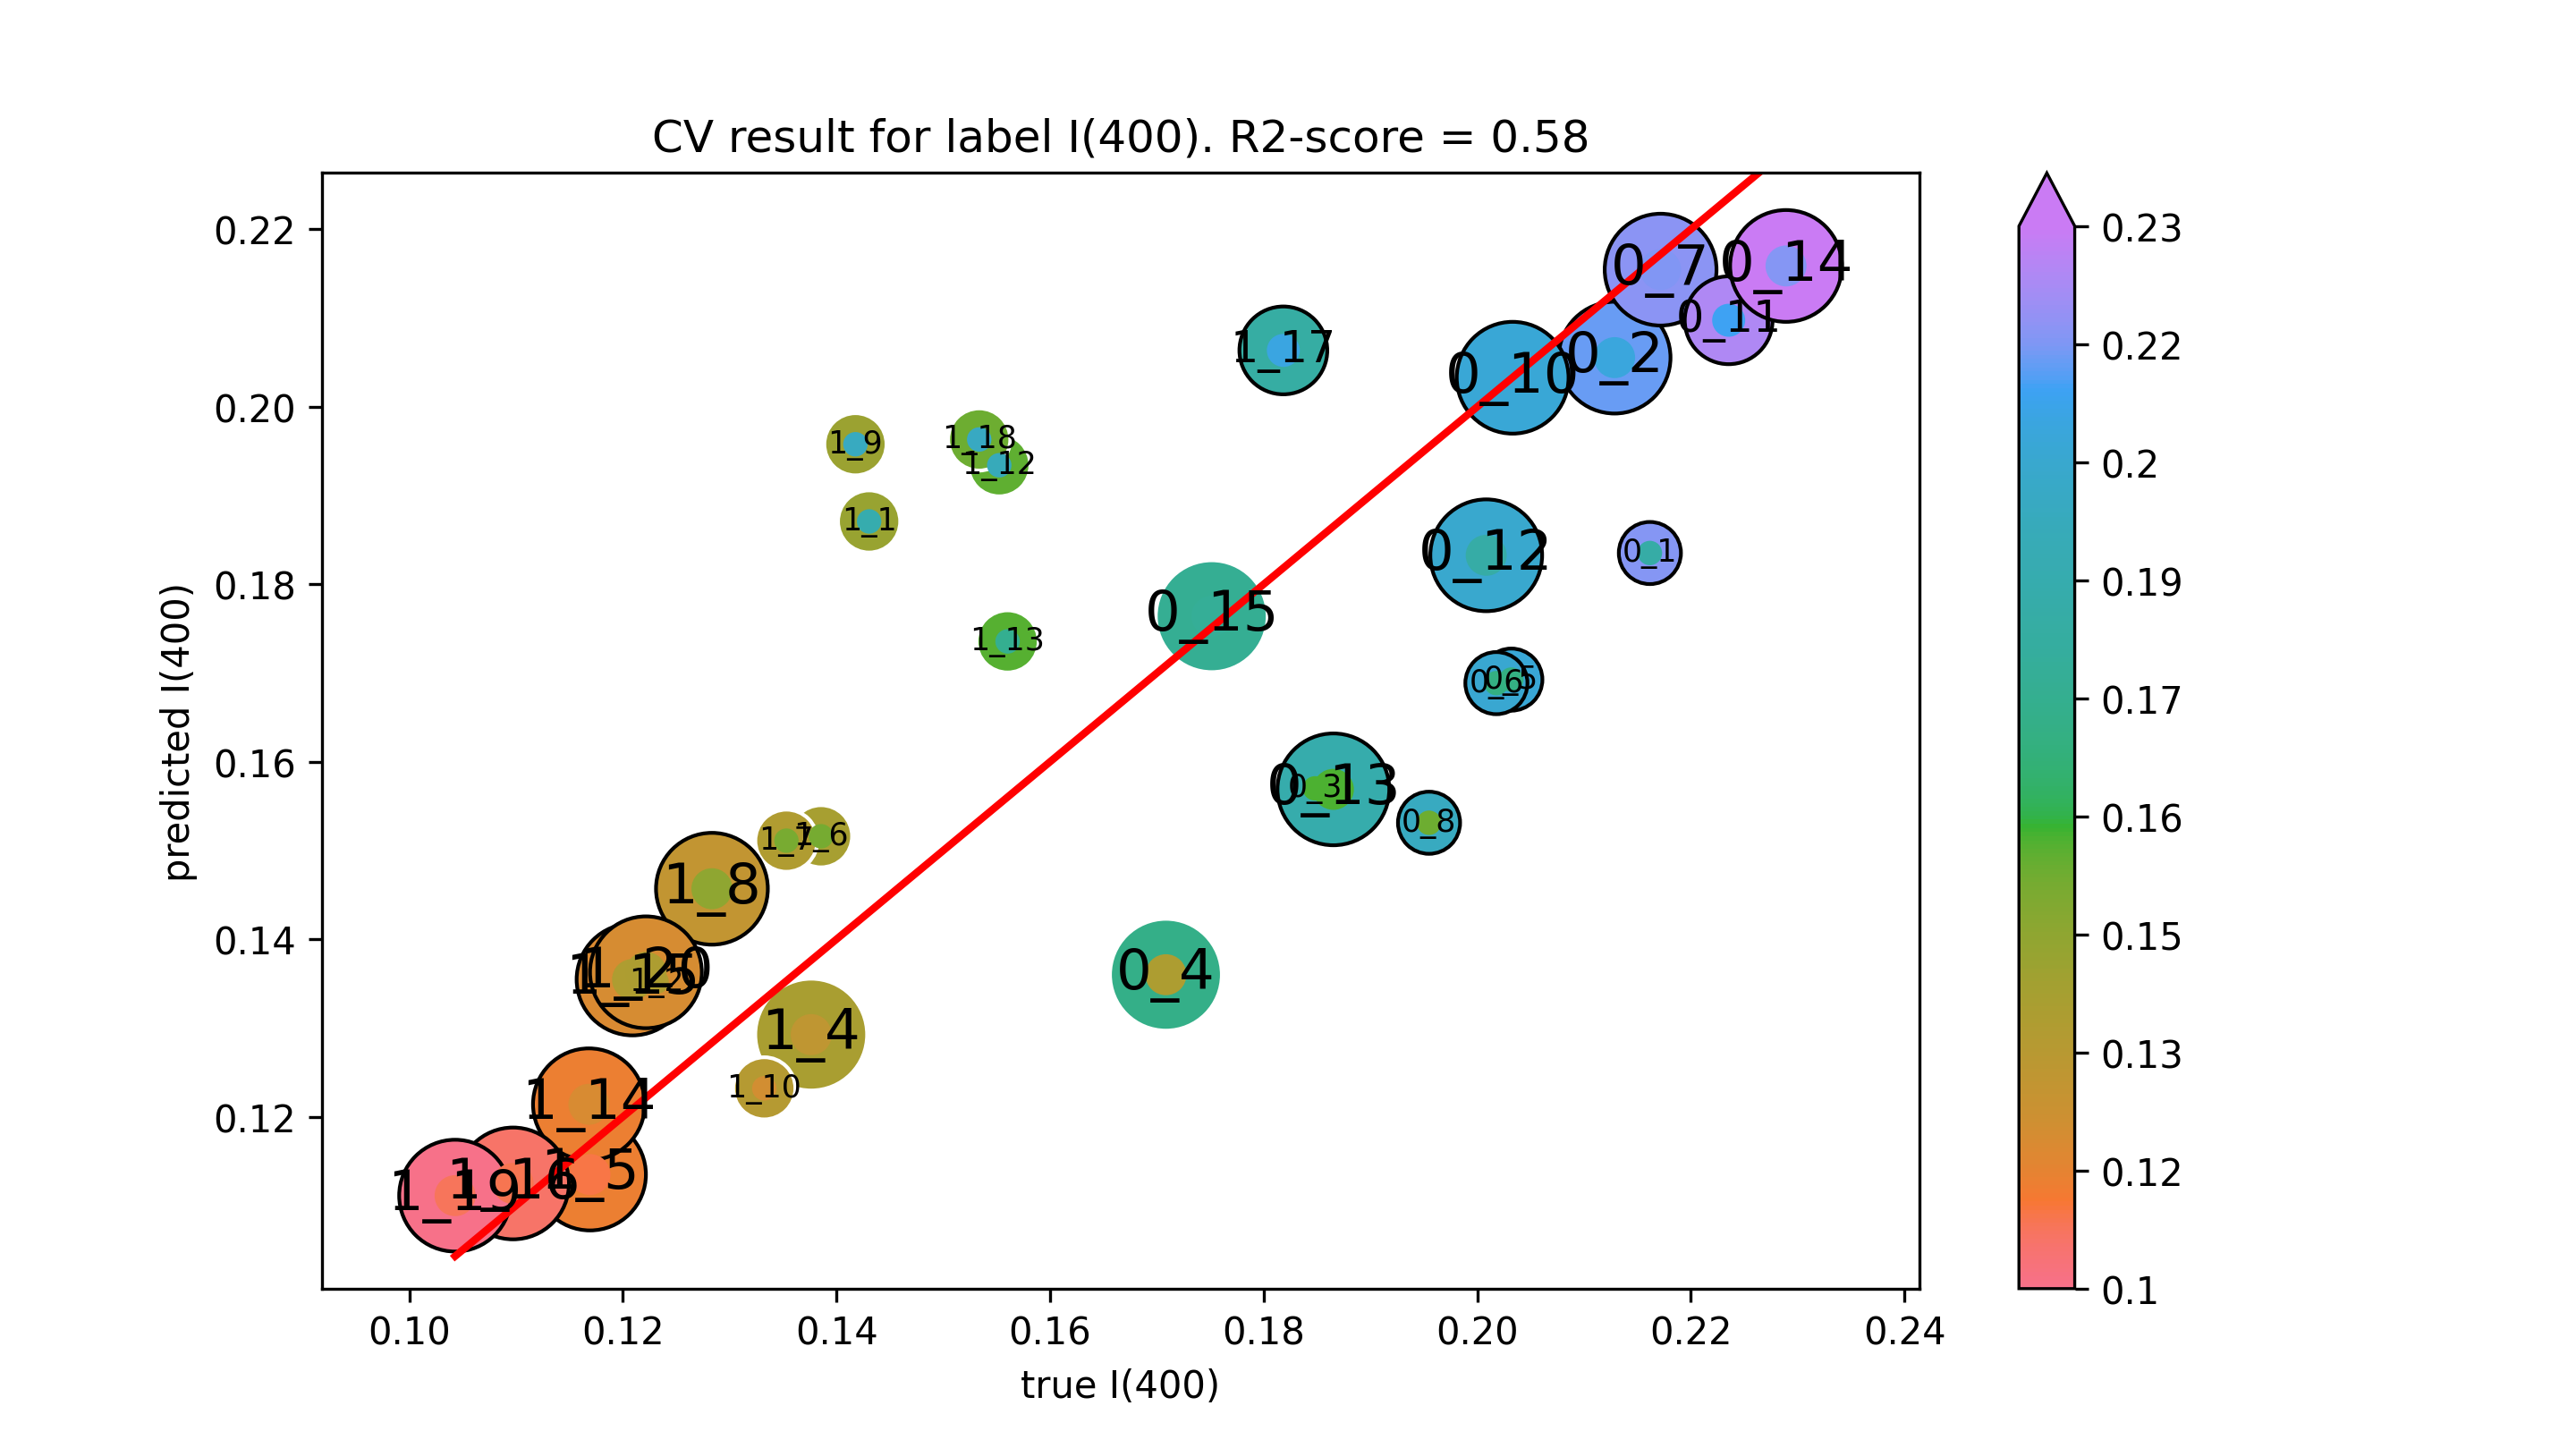

The file beside this chart, header and first rows:
true I(400), predicted I(400)
0.2162, 0.1835
0.2129, 0.2055
0.1848, 0.157
0.1708, 0.136
0.2032, 0.1693
0.2018, 0.1689
0.2172, 0.2155
0.1955, 0.1531
0.2033, 0.2033
0.2235, 0.2098
0.2008, 0.1833
0.1865, 0.1569
0.2289, 0.2159
0.1751, 0.1764
0.1431, 0.1871
0.1232, 0.1352
0.1376, 0.1293
0.1169, 0.1135
0.1385, 0.1516
0.1353, 0.1511
0.1283, 0.1457
0.1418, 0.1958
0.1332, 0.1232
0.1552, 0.1934
0.156, 0.1736
0.1168, 0.1214
0.1209, 0.1355
0.1097, 0.1125
0.1818, 0.2064
0.1534, 0.1963
0.1043, 0.1111
0.1221, 0.1363
